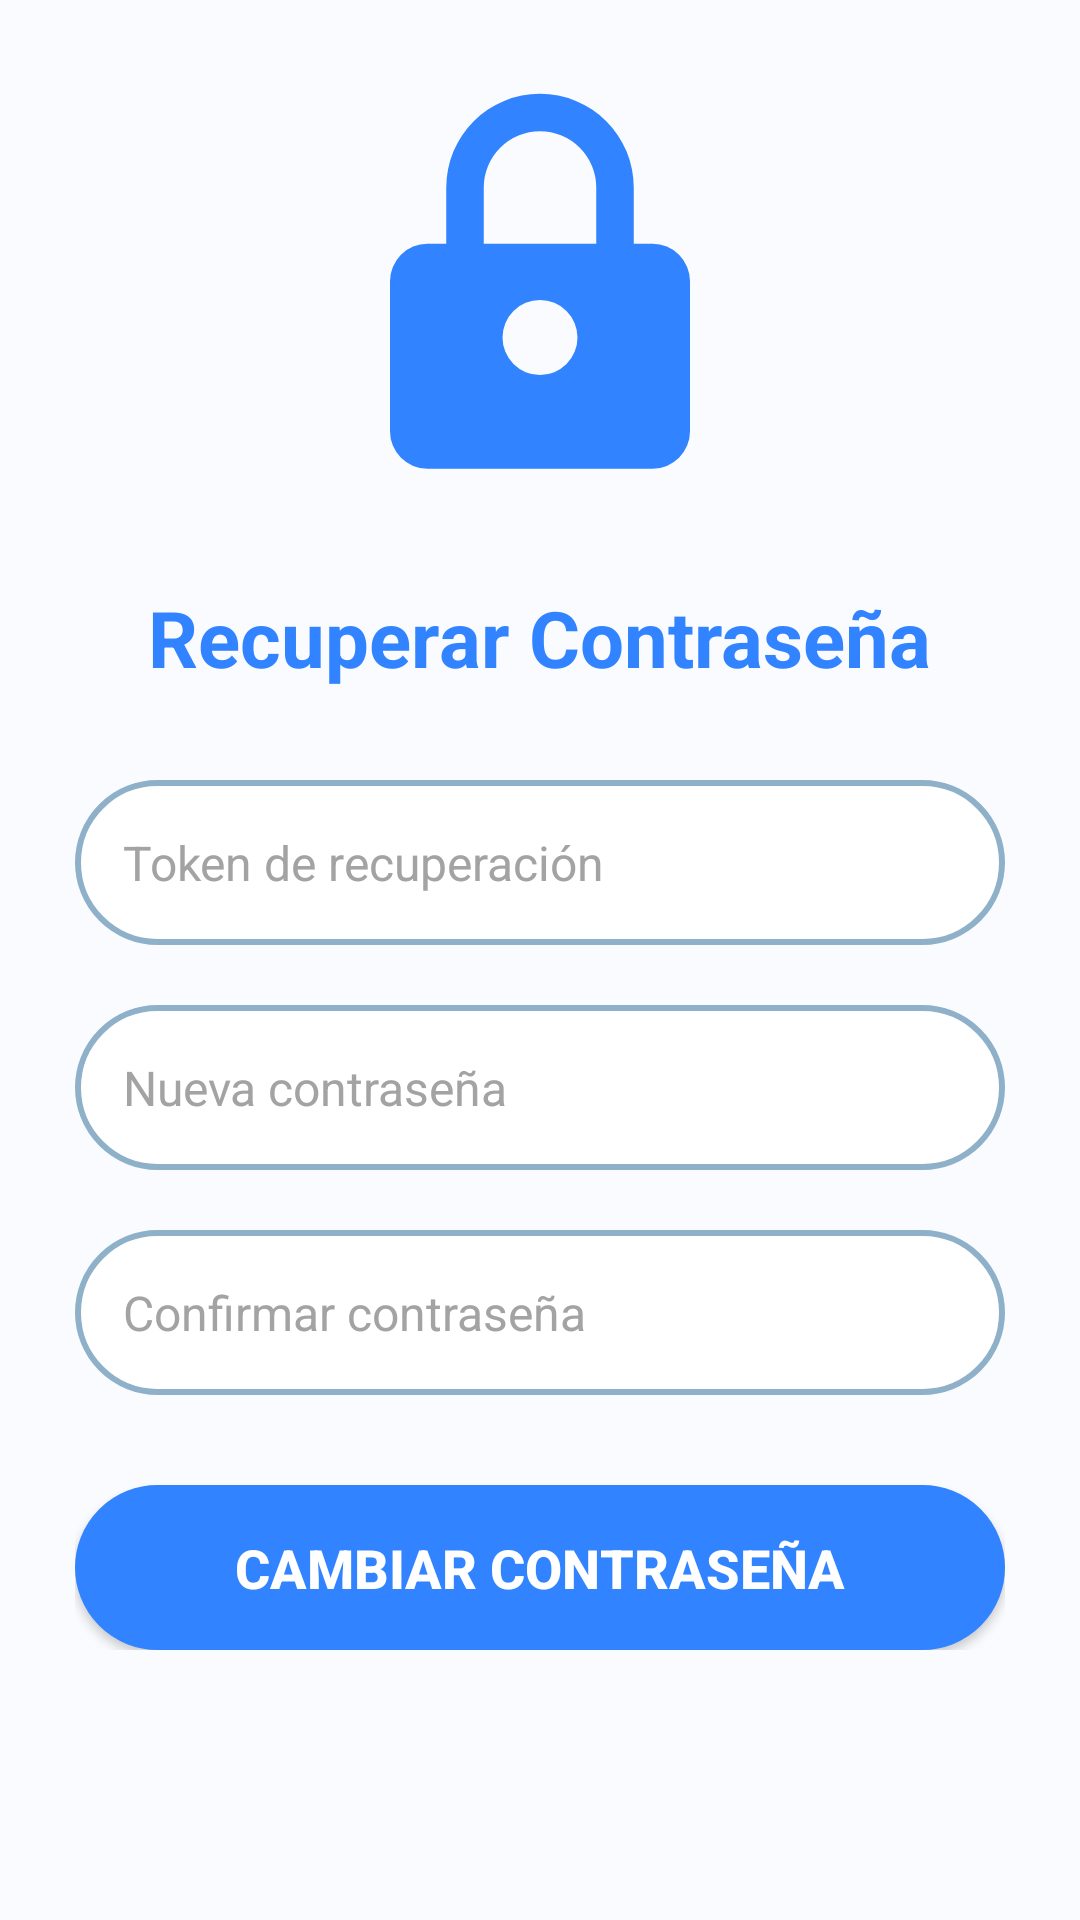

Android layout source for this screen:
<!-- AndroidManifest.xml: application theme Theme.TimeWize -->
<!-- res/layout/activity_reset_password.xml -->
<?xml version="1.0" encoding="utf-8"?>
<ScrollView xmlns:android="http://schemas.android.com/apk/res/android"
    android:layout_width="match_parent"
    android:layout_height="match_parent"
    android:background="#F8F9FBFF">


    <LinearLayout

        android:orientation="vertical"
        android:padding="25dp"
        android:gravity="center_horizontal"
        android:layout_width="match_parent"
        android:layout_height="wrap_content">

        <ImageView
            android:layout_width="150dp"
            android:layout_height="150dp"
            android:src="@drawable/ic_lock_forgot" />

        <TextView
            android:layout_width="wrap_content"
            android:layout_height="wrap_content"
            android:text="Recuperar Contraseña"
            android:textColor="#3183FF"
            android:textSize="26sp"
            android:textStyle="bold"
            android:layout_marginTop="20dp"
            android:layout_marginBottom="10dp" />

        <EditText
            android:id="@+id/et_token"
            android:layout_width="match_parent"
            android:layout_height="55dp"
            android:layout_marginBottom="20dp"
            android:layout_marginTop="20dp"
            android:background="@drawable/button_border_background"
            android:hint="Token de recuperación"
            android:paddingHorizontal="16dp"
            android:textColor="#000"
            android:textColorHint="#A3A3A3"
            android:textSize="16sp" />

        <EditText
            android:id="@+id/et_new_password"
            android:layout_width="match_parent"
            android:layout_height="55dp"
            android:hint="Nueva contraseña"
            android:inputType="textPassword"
            android:background="@drawable/button_border_background"
            android:paddingHorizontal="16dp"

            android:textColor="#000"
            android:textColorHint="#A3A3A3"
            android:textSize="16sp"
            android:layout_marginBottom="20dp"/>

        <EditText
            android:id="@+id/et_confirm_password"
            android:layout_width="match_parent"
            android:layout_height="55dp"
            android:hint="Confirmar contraseña"
            android:inputType="textPassword"
            android:background="@drawable/button_border_background"
            android:paddingHorizontal="16dp"
            android:textColor="#000"
            android:textColorHint="#A3A3A3"
            android:textSize="16sp"
            android:layout_marginBottom="30dp"/>

        <Button
            android:id="@+id/btn_reset_password"
            android:layout_width="match_parent"
            android:layout_height="55dp"
            android:text="Cambiar contraseña"
            android:textSize="18sp"
            android:textStyle="bold"
            android:background="@drawable/button_border_background"
            android:textColor="#FFFFFF"
            android:backgroundTint="#3183FF"/>

    </LinearLayout>

</ScrollView>
<!-- resources referenced by this layout -->
<resources>
  <!-- drawable button_border_background (drawable) -->
  <?xml version="1.0" encoding="utf-8"?>
  <shape xmlns:android="http://schemas.android.com/apk/res/android">
      <solid android:color="@color/blanco" />
      <stroke
          android:width="2dp"
          android:color="@color/primary_blue" />
      <corners android:radius="28dp" />
  </shape>
  <!-- drawable ic_lock_forgot (drawable) -->
  <?xml version="1.0" encoding="utf-8"?>
  <vector xmlns:android="http://schemas.android.com/apk/res/android"
      android:width="120dp"
      android:height="120dp"
      android:viewportWidth="24"
      android:viewportHeight="24">
      <path
          android:fillColor="#3183FF"
          android:pathData="M12,1a5,5 0 0 0 -5,5v3H6a2,2 0 0 0 -2,2v8a2,2 0 0 0 2,2h12a2,2 0 0 0 2,-2v-8a2,2 0 0 0 -2,-2h-1V6a5,5 0 0 0 -5,-5zM9,6a3,3 0 0 1 6,0v3H9V6zm3,6a2,2 0 1 1 0,4a2,2 0 0 1 0,-4z" />
  </vector>
  <style name="Theme.TimeWize" parent="Theme.MaterialComponents.Light.NoActionBar">
          <item name="colorPrimary">@color/primary_blue</item>
          <item name="colorPrimaryVariant">@color/primary_blue_dark</item>
          <item name="colorOnPrimary">@color/text_white</item>
          <item name="colorSecondary">@color/primary_blue_light</item>
          <item name="colorSecondaryVariant">@color/primary_blue_dark</item>
          <item name="colorOnSecondary">@color/text_primary</item>
          <item name="android:statusBarColor">@color/primary_blue_dark</item>
      </style>
  <color name="blanco">#FFFFFF</color>
  <color name="primary_blue">#8EB0C8</color>
  <color name="primary_blue_dark">#8D3F51B5</color>
  <color name="text_white">#FFFFFF</color>
  <color name="primary_blue_light">#A8C6DF</color>
  <color name="text_primary">#333333</color>
</resources>
